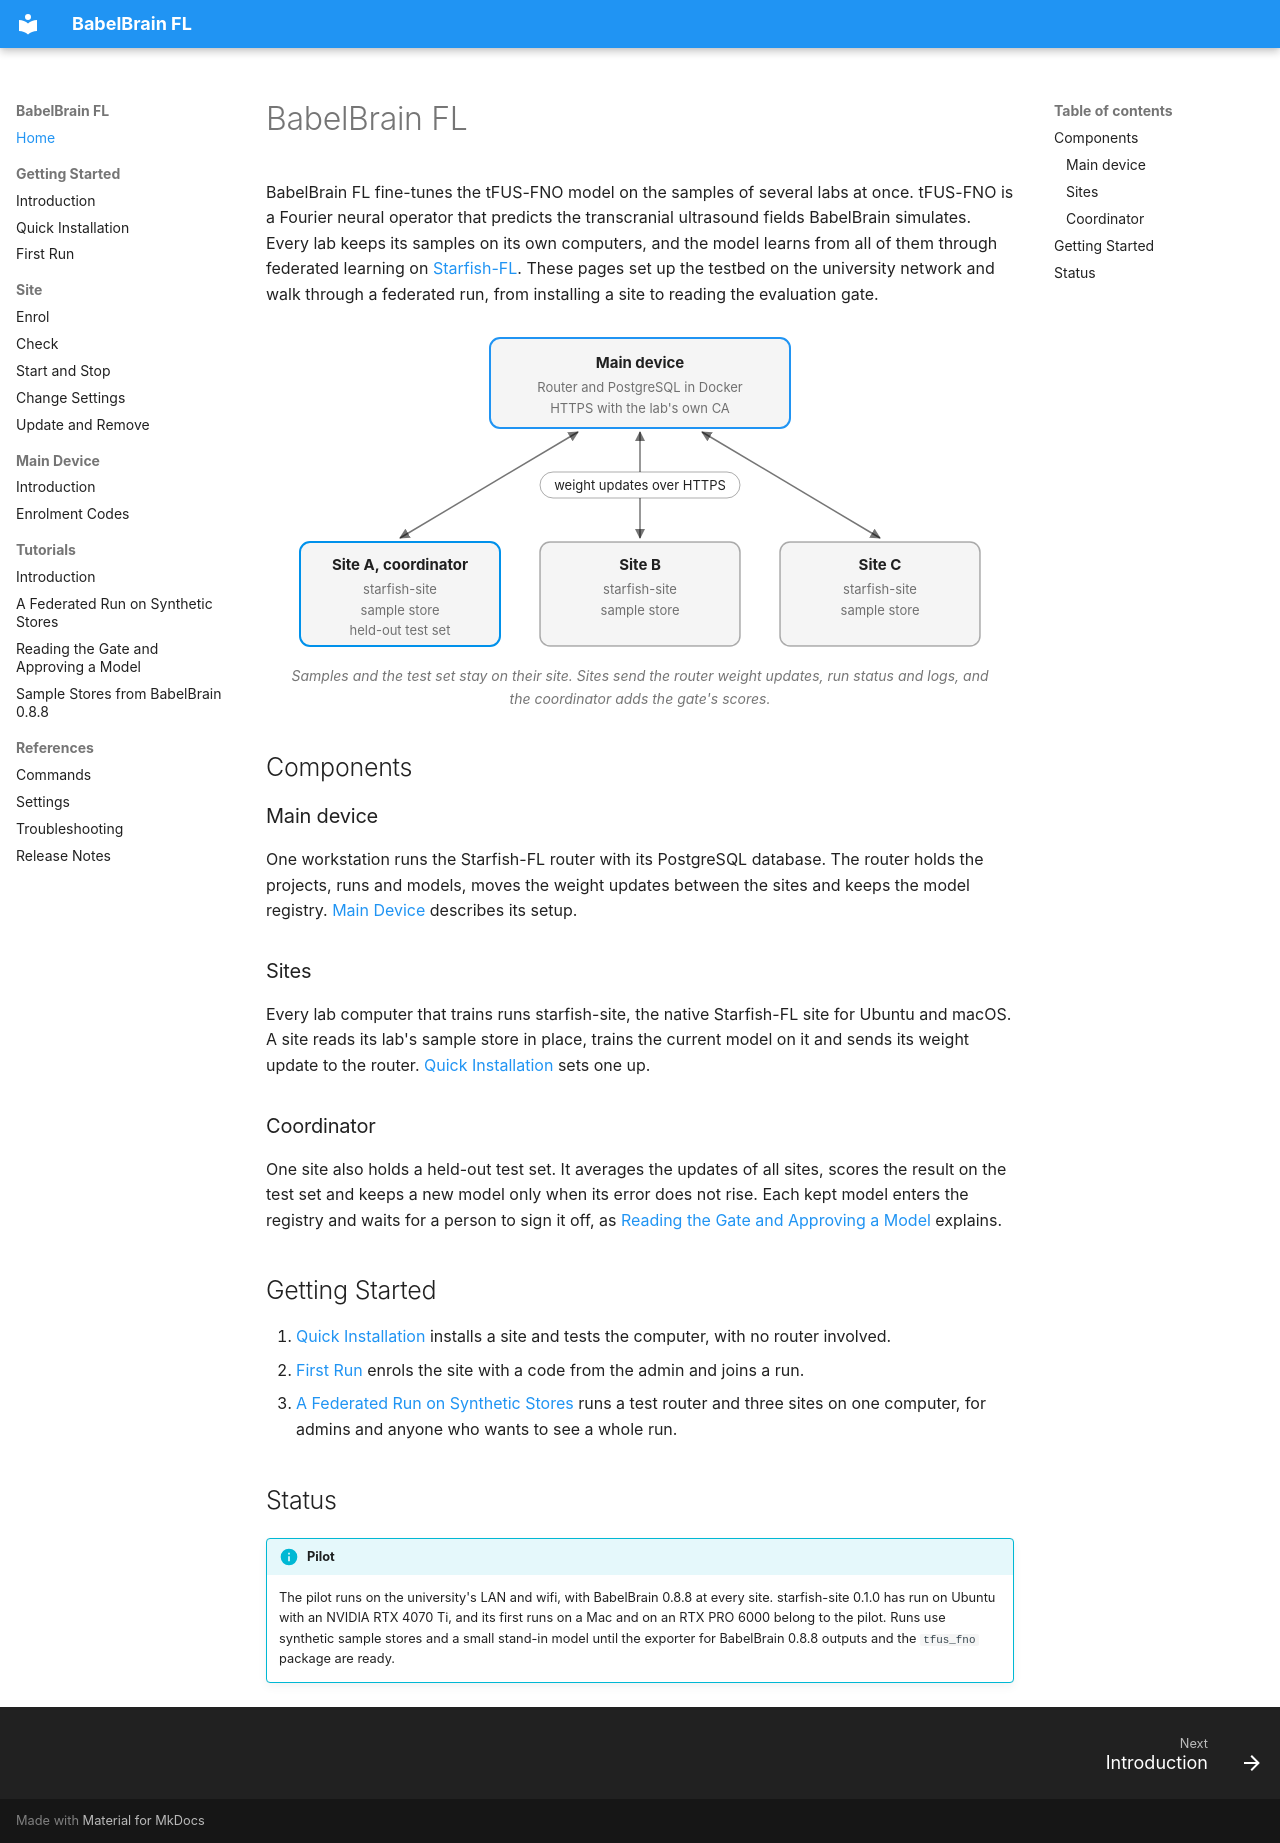

repository: denoslab/babelbrain-fl-docs · page: index.html · generator: mkdocs

# BabelBrain FL

BabelBrain FL fine-tunes the tFUS-FNO model on the samples of several labs at once. tFUS-FNO is a Fourier neural operator that predicts the transcranial ultrasound fields BabelBrain simulates. Every lab keeps its samples on its own computers, and the model learns from all of them through federated learning on [Starfish-FL](https://github.com/denoslab/starfish-fl). These pages set up the testbed on the university network and walk through a federated run, from installing a site to reading the evaluation gate.

<figure class="bbfl-figure">
<svg class="bbfl-diagram" viewBox="0 0 720 336" role="img" aria-labelledby="bbfl-testbed-title bbfl-testbed-desc">
<title id="bbfl-testbed-title">The BabelBrain FL testbed</title>
<desc id="bbfl-testbed-desc">A main device runs the router and PostgreSQL in Docker behind HTTPS. Three sites run starfish-site with their own sample stores and exchange weight updates with the router over HTTPS. Site A is the coordinator and also holds the held-out test set.</desc>
<defs>
<marker id="bbfl-arrow" viewBox="0 0 10 10" refX="9" refY="5" markerWidth="7" markerHeight="7" orient="auto-start-reverse"><path class="arrowhead" d="M0,0 L10,5 L0,10 z"/></marker>
</defs>
<rect class="box main" x="210" y="14" width="300" height="90" rx="10"/>
<text class="title" x="360" y="44">Main device</text>
<text x="360" y="68">Router and PostgreSQL in Docker</text>
<text x="360" y="89">HTTPS with the lab's own CA</text>
<line class="link" x1="120" y1="214" x2="298" y2="108" marker-start="url(#bbfl-arrow)" marker-end="url(#bbfl-arrow)"/>
<line class="link" x1="360" y1="214" x2="360" y2="108" marker-start="url(#bbfl-arrow)" marker-end="url(#bbfl-arrow)"/>
<line class="link" x1="600" y1="214" x2="422" y2="108" marker-start="url(#bbfl-arrow)" marker-end="url(#bbfl-arrow)"/>
<rect class="pill" x="260" y="148" width="200" height="26" rx="13"/>
<text class="note" x="360" y="165.5">weight updates over HTTPS</text>
<rect class="box coordinator" x="20" y="218" width="200" height="104" rx="10"/>
<text class="title" x="120" y="246">Site A, coordinator</text>
<text x="120" y="270">starfish-site</text>
<text x="120" y="291">sample store</text>
<text x="120" y="311">held-out test set</text>
<rect class="box" x="260" y="218" width="200" height="104" rx="10"/>
<text class="title" x="360" y="246">Site B</text>
<text x="360" y="270">starfish-site</text>
<text x="360" y="291">sample store</text>
<rect class="box" x="500" y="218" width="200" height="104" rx="10"/>
<text class="title" x="600" y="246">Site C</text>
<text x="600" y="270">starfish-site</text>
<text x="600" y="291">sample store</text>
</svg>
<figcaption>Samples and the test set stay on their site. Sites send the router weight updates, run status and logs, and the coordinator adds the gate's scores.</figcaption>
</figure>

## Components

### Main device

One workstation runs the Starfish-FL router with its PostgreSQL database. The router holds the projects, runs and models, moves the weight updates between the sites and keeps the model registry. [Main Device](main-device/introduction.md) describes its setup.

### Sites

Every lab computer that trains runs starfish-site, the native Starfish-FL site for Ubuntu and macOS. A site reads its lab's sample store in place, trains the current model on it and sends its weight update to the router. [Quick Installation](getting-started/quick-installation.md) sets one up.

### Coordinator

One site also holds a held-out test set. It averages the updates of all sites, scores the result on the test set and keeps a new model only when its error does not rise. Each kept model enters the registry and waits for a person to sign it off, as [Reading the Gate and Approving a Model](tutorials/gate-and-registry.md) explains.

## Getting Started

1. [Quick Installation](getting-started/quick-installation.md) installs a site and tests the computer, with no router involved.
2. [First Run](getting-started/first-run.md) enrols the site with a code from the admin and joins a run.
3. [A Federated Run on Synthetic Stores](tutorials/synthetic-run.md) runs a test router and three sites on one computer, for admins and anyone who wants to see a whole run.

## Status

!!! info "Pilot"
    The pilot runs on the university's LAN and wifi, with BabelBrain 0.8.8 at every site. starfish-site 0.1.0 has run on Ubuntu with an NVIDIA RTX 4070 Ti, and its first runs on a Mac and on an RTX PRO 6000 belong to the pilot. Runs use synthetic sample stores and a small stand-in model until the exporter for BabelBrain 0.8.8 outputs and the `tfus_fno` package are ready.
